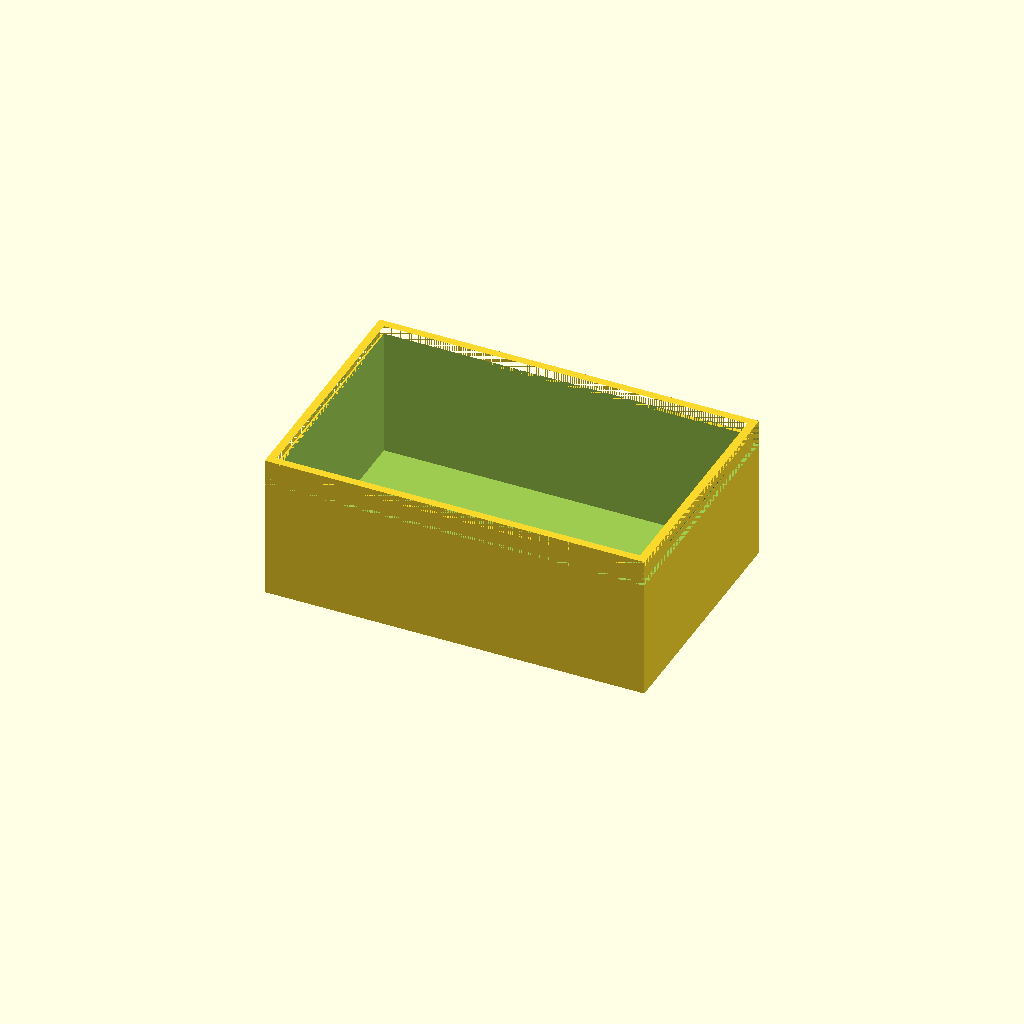
Cell 1: the model at its default parameters.
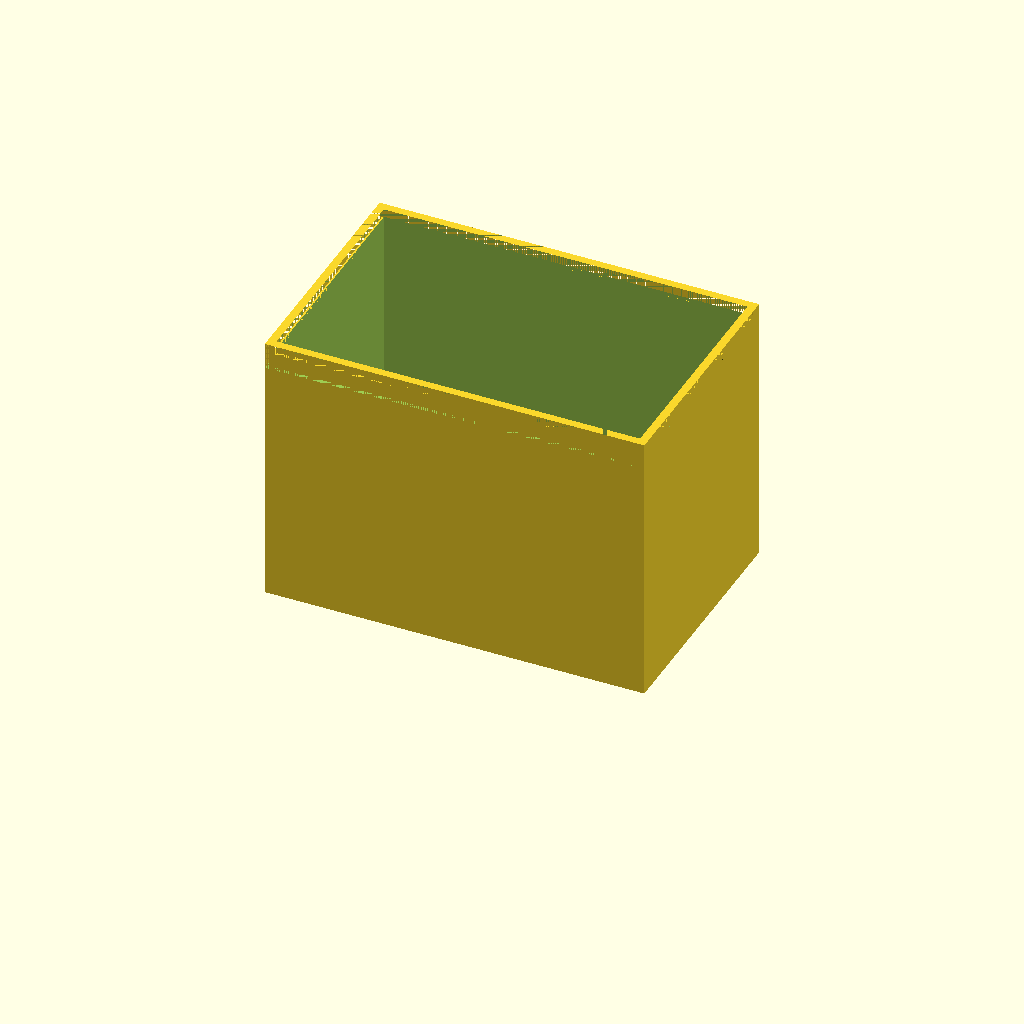
Cell 2: internalz = 64 (everything else at default).
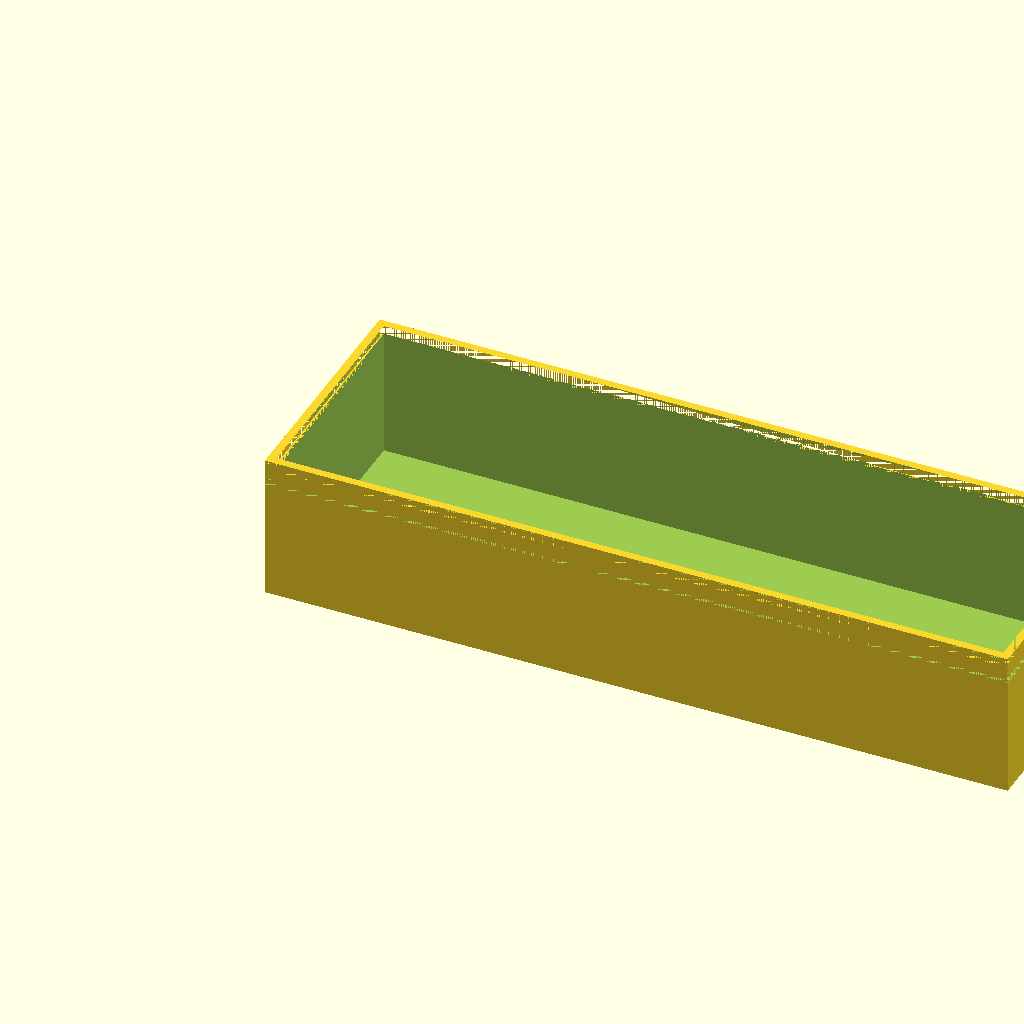
Cell 3: internalx = 180 (everything else at default).
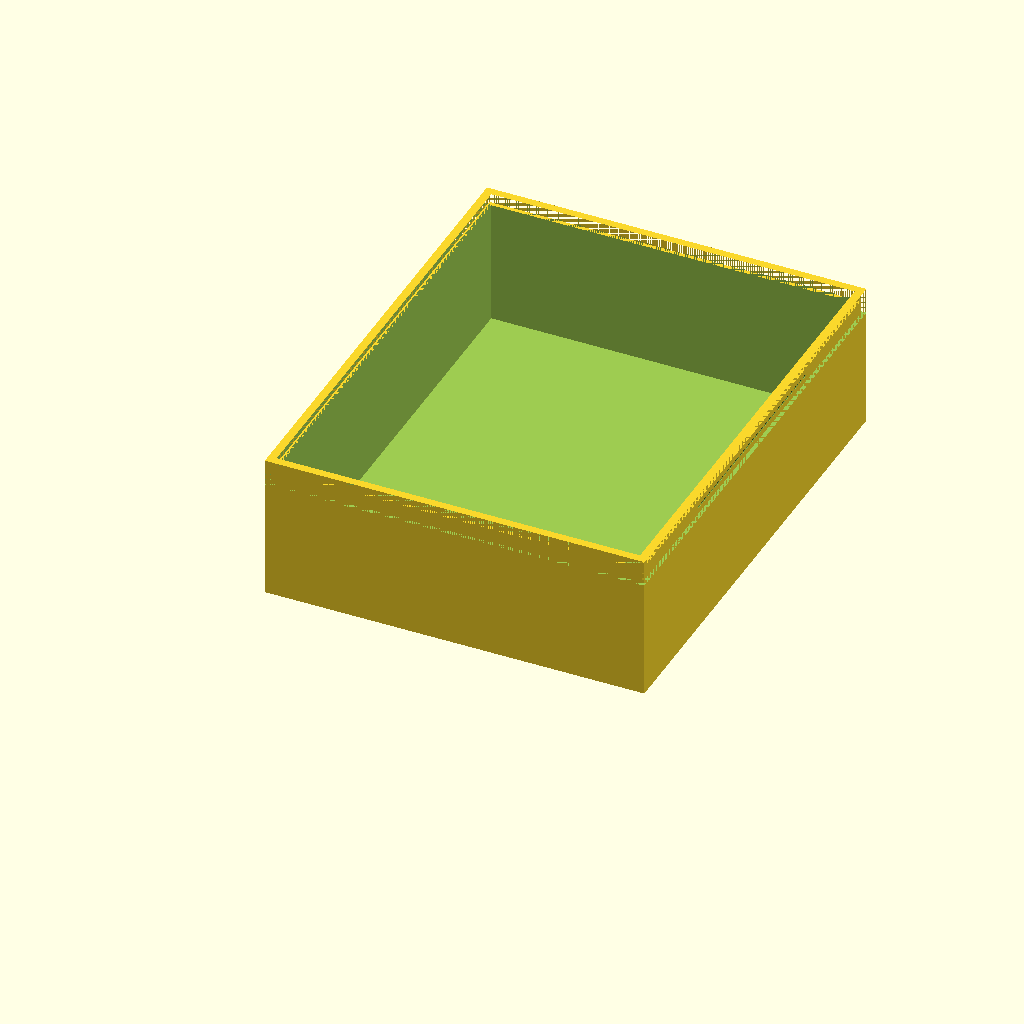
Cell 4 — internaly set to 114, the other parameters unchanged.
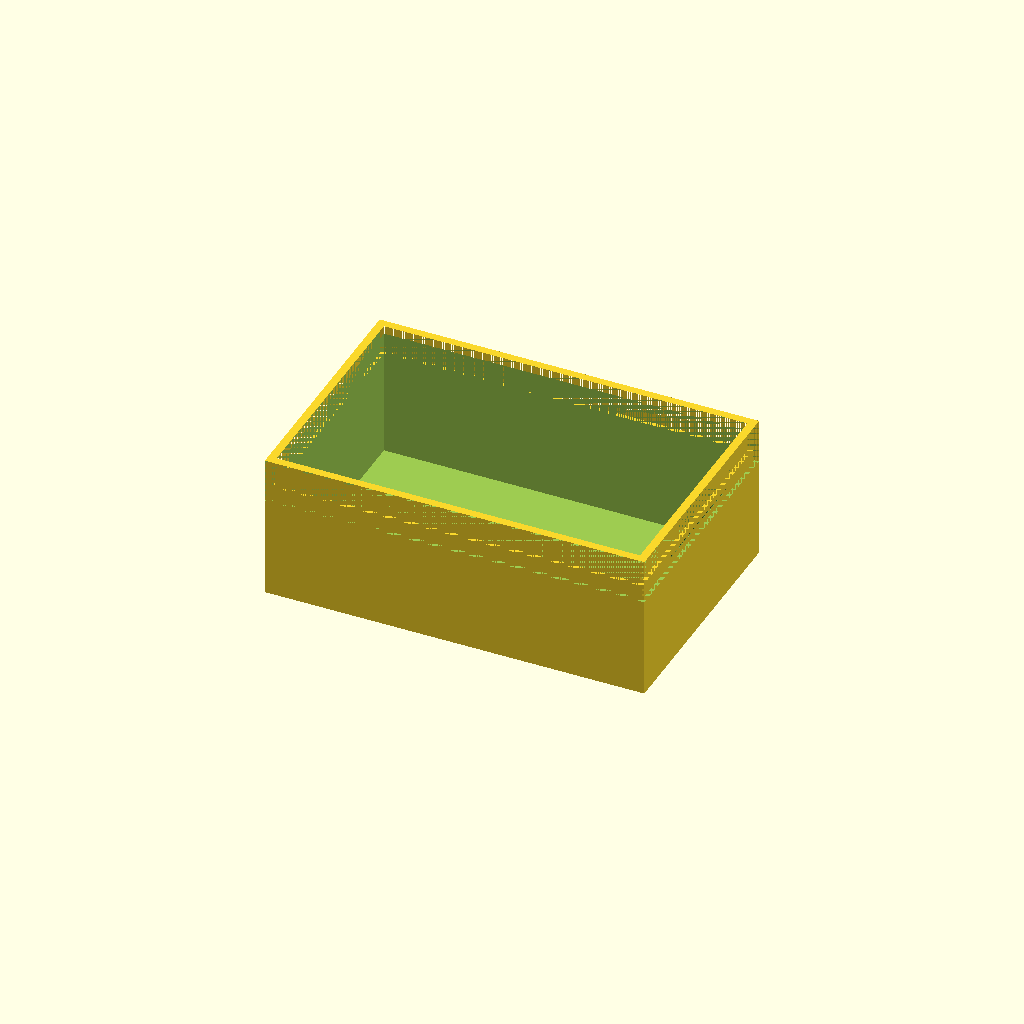
Cell 5: internal_lidz = 9 (everything else at default).
All cells are drawn from one camera (rotation 55°, 0°, 25°, orthographic, colour scheme Cornfield), so only the parameter changes between them.
OpenSCAD source file box_cards.scad:

// 32 cards
//internalz     = 11; // internal overall z dimension
//internalx     = 90; // internal x dimension
//internaly     = 57; // internal y dimension

// 54 cards
//internalz     = 20; // internal overall z dimension
//internalx     = 90; // internal x dimension
//internaly     = 57; // internal y dimension

// tarot
//internalz     = 29; // internal overall z dimension
//internalx     = 114; // internal x dimension
//internaly     = 62.5; // internal y dimension

// uno
internalz     = 32; // internal overall z dimension
internalx     = 90; // internal x dimension
internaly     = 57; // internal y dimension

internal_lidz = 4.5; // this is taken of off the internalz for the bottom height and acts as the lid internal height
lip_overlap   = 3.5; // how much overlap between box and lid, this works as a default but can be shrunk as needed
wallthickness = 2; // this is the wall of the lip, the box is twice as thick





//#############################
// INTERNAL VARIABLES, DO NOT MODIFY
actual_lid_z = internal_lidz + wallthickness;
actual_y = internaly + 2*wallthickness;
actual_x = internalx + 2*wallthickness;
actual_z = internalz + 2*wallthickness;

echo(actual_lid_z);

module lock(h) {
  rotate([-90,0,0])
    cylinder(r = 0.3, h = h, $fn = 30);
}

module lid(printerMargin=0, h = actual_y/4) {
  union() {
    difference() {
      cube([actual_x, actual_y, actual_lid_z]);
      
      translate([wallthickness, wallthickness, -0.01])
        cube([internalx,internaly,internal_lidz]);

      translate([wallthickness/2-printerMargin, wallthickness/2-printerMargin, -0.01])
        cube([internalx+wallthickness+2*printerMargin, internaly+wallthickness+2*printerMargin, lip_overlap]);

      // Holes (we can see what's inside!)
      translate([wallthickness+internalx/2-internalx/1.5/2, wallthickness++internaly/2-internaly/1.5/2, wallthickness*2])
        cube([internalx/1.5,internaly/1.5,internal_lidz]);
    
    }

    // lock
    translate([wallthickness/2, actual_y/2-h/2, lip_overlap/2]) lock(h);
    translate([actual_x-wallthickness/2, actual_y/2-h/2, lip_overlap/2]) lock(h);

  }
}

module bottom() {
  difference() {
    cube([actual_x, actual_y, actual_z]);
    translate([wallthickness, wallthickness, wallthickness])
      cube([internalx, internaly, internalz+10]);
    translate([0,0,actual_z-actual_lid_z]) lid(h = actual_y/2); 
  }
}



bottom();
//translate([0,-10,actual_lid_z]) rotate([180,0,0]) lid(printerMargin=0.25);
Parameter table extracted from the source (name, type, default, range or options):
internalz: number, default 32
internalx: number, default 90
internaly: number, default 57
internal_lidz: number, default 4.5
lip_overlap: number, default 3.5
wallthickness: number, default 2
